Dataset: recortes (GitHub, Dxnn017/fruit-detector-pricer). Classes: apple red 1, banana 1, cantaloupe 2, cocos 1, granadilla 1, kiwi 1, maracuja 1, peach 2, pear forelle 1, pineapple mini 1.

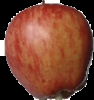
Label: apple red 1

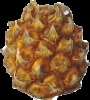
Label: pineapple mini 1

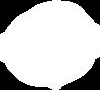
Label: kiwi 1

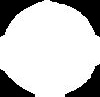
Label: peach 2

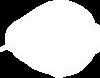
Label: pear forelle 1

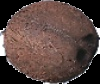
Label: cocos 1
